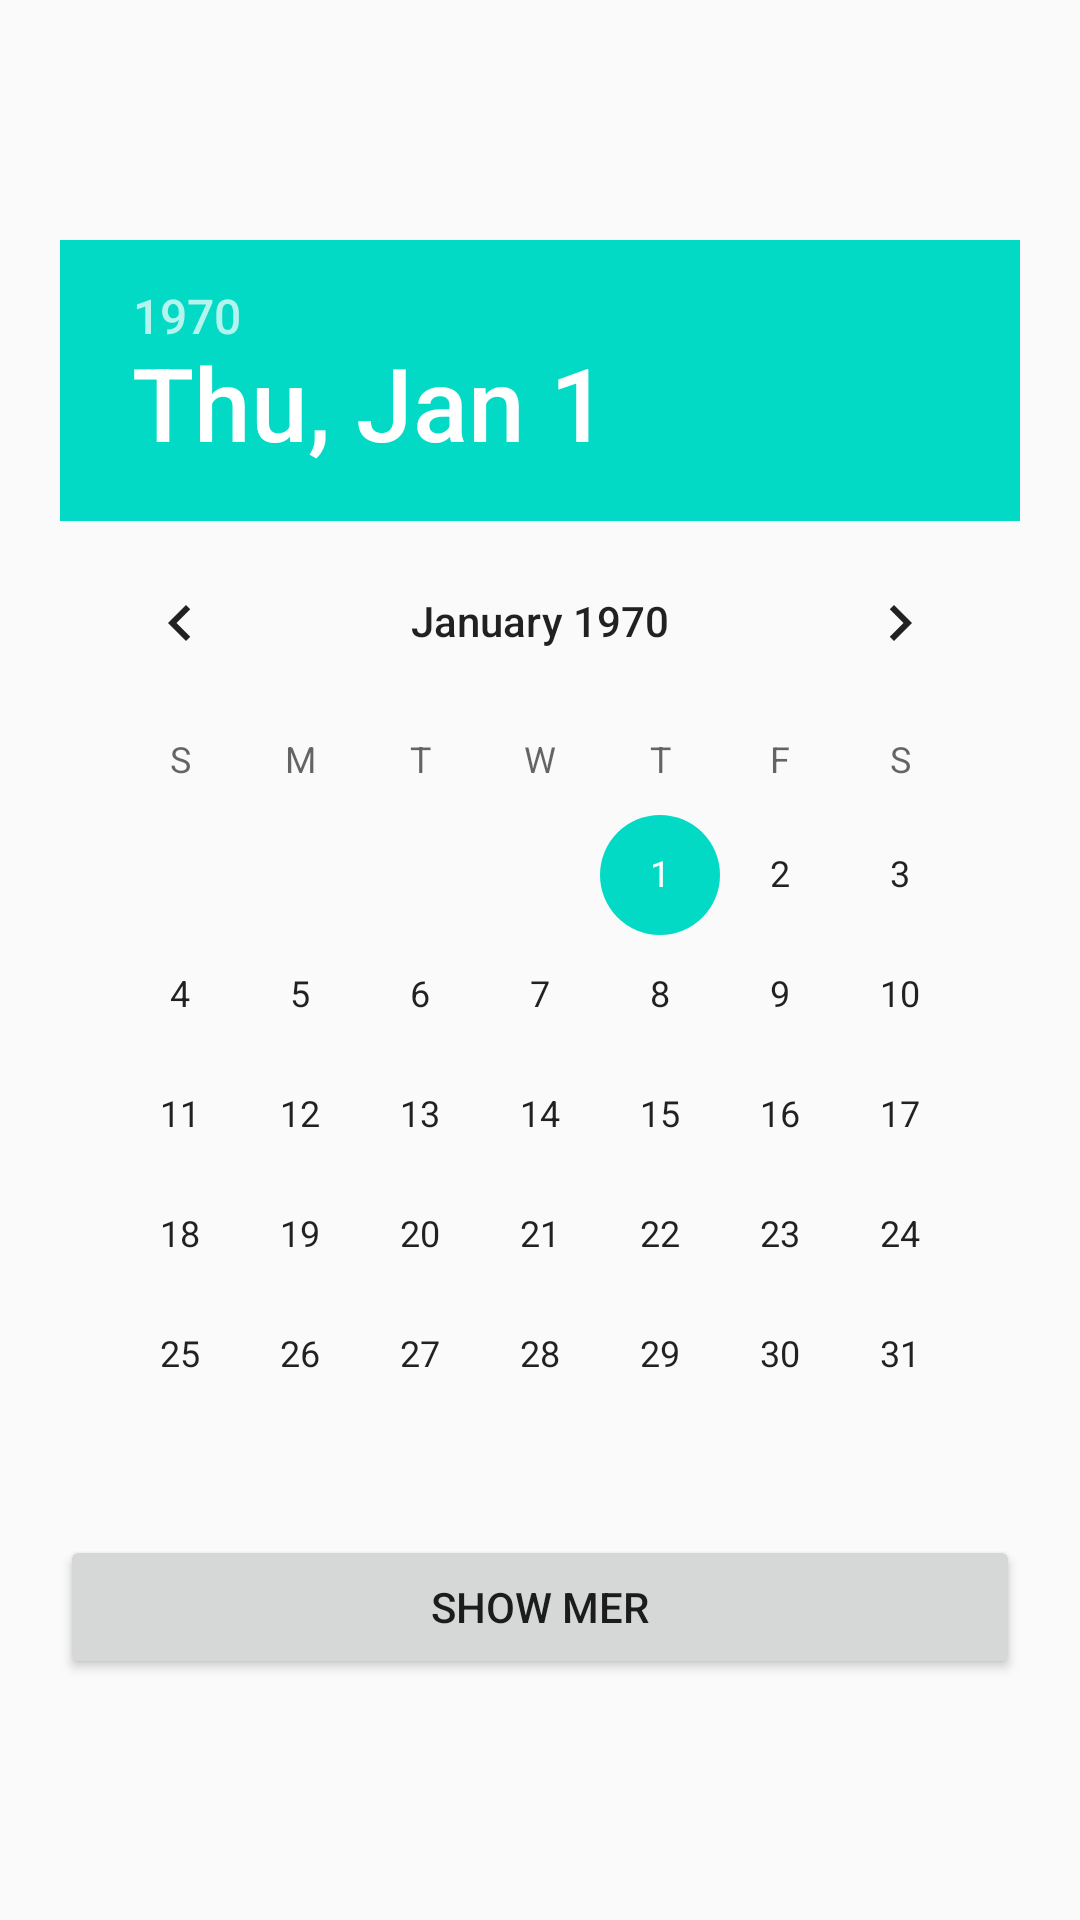

Reconstruct the res/layout file that produces this screen, plus the resources it refers to.
<!-- AndroidManifest.xml: application theme AppTheme -->
<!-- res/layout/activity_my_date_picker.xml -->
<?xml version="1.0" encoding="utf-8"?>
<LinearLayout xmlns:android="http://schemas.android.com/apk/res/android"
    xmlns:app="http://schemas.android.com/apk/res-auto"
    xmlns:tools="http://schemas.android.com/tools"
    android:layout_width="match_parent"
    android:layout_height="match_parent"
    tools:context=".myDatePickerActivity"
    android:orientation="vertical"
    android:padding="20dp"
    android:gravity="center">

    <DatePicker
        android:layout_width="wrap_content"
        android:layout_height="wrap_content"
        android:id="@+id/my_date_picker"/>

    <Button
        android:layout_width="match_parent"
        android:layout_height="wrap_content"
        android:id="@+id/my_btn"
        android:text="Show Mer"/>

</LinearLayout>
<!-- resources referenced by this layout -->
<resources>
  <style name="AppTheme" parent="Theme.AppCompat.Light.DarkActionBar">
          
          <item name="colorPrimary">@color/colorPrimary</item>
          <item name="colorPrimaryDark">@color/colorPrimaryDark</item>
          <item name="colorAccent">@color/colorAccent</item>
      </style>
  <!-- not gathered from this repository: default colours our renderer supplied (Android Studio template values) -->
  <color name="colorPrimary">#FF6200EE</color>
  <color name="colorPrimaryDark">#FF3700B3</color>
  <color name="colorAccent">#FF03DAC5</color>
</resources>
